The GitHub repository FerdyOktavian/klasifikasi_sawit_efficientNetV2 contains a labelled image folder "dataset_split" with 3 categories: belum masak, masak, terlalu masak. Examples follow, each with its label.

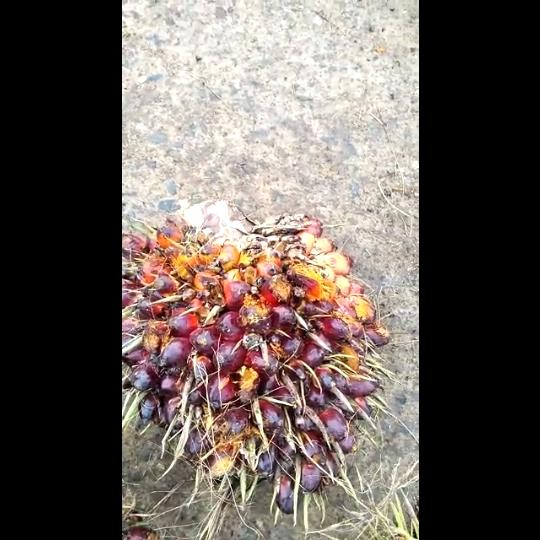
Label: masak

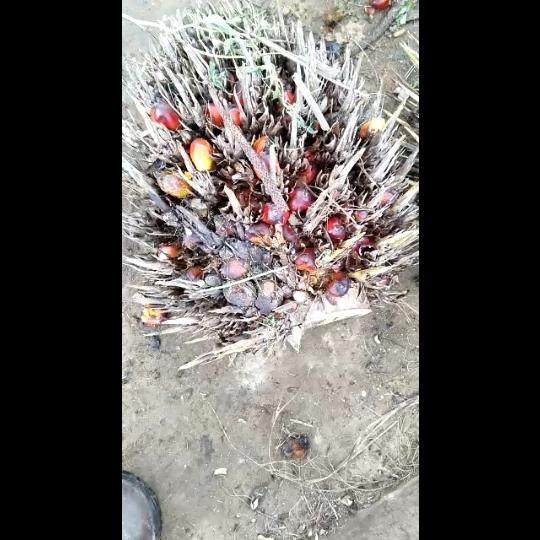
Label: terlalu masak

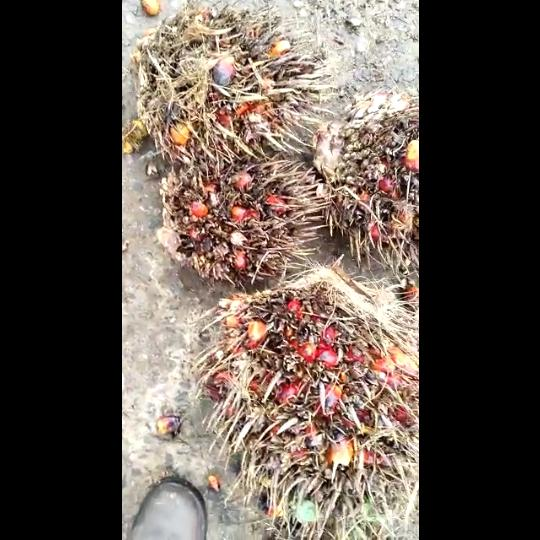
Label: terlalu masak

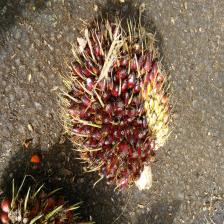
Label: masak

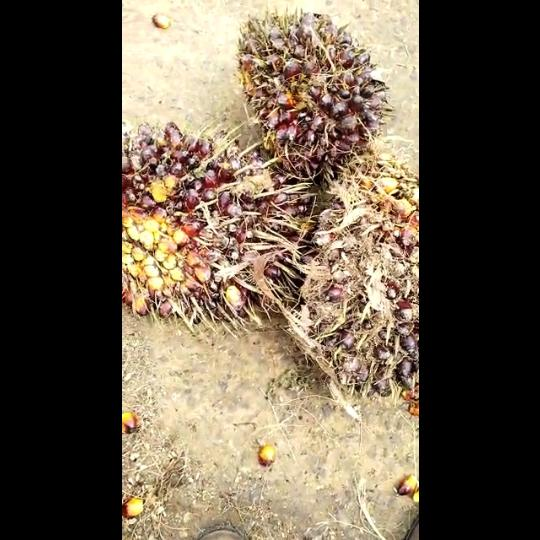
Label: belum masak

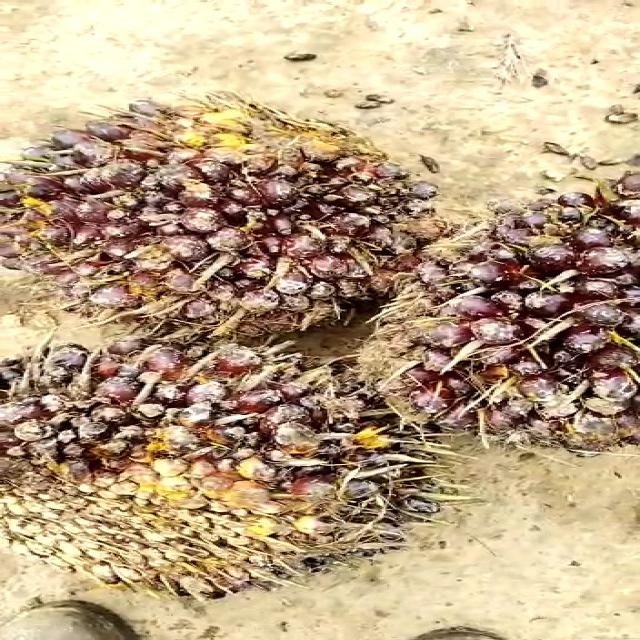
Label: belum masak
